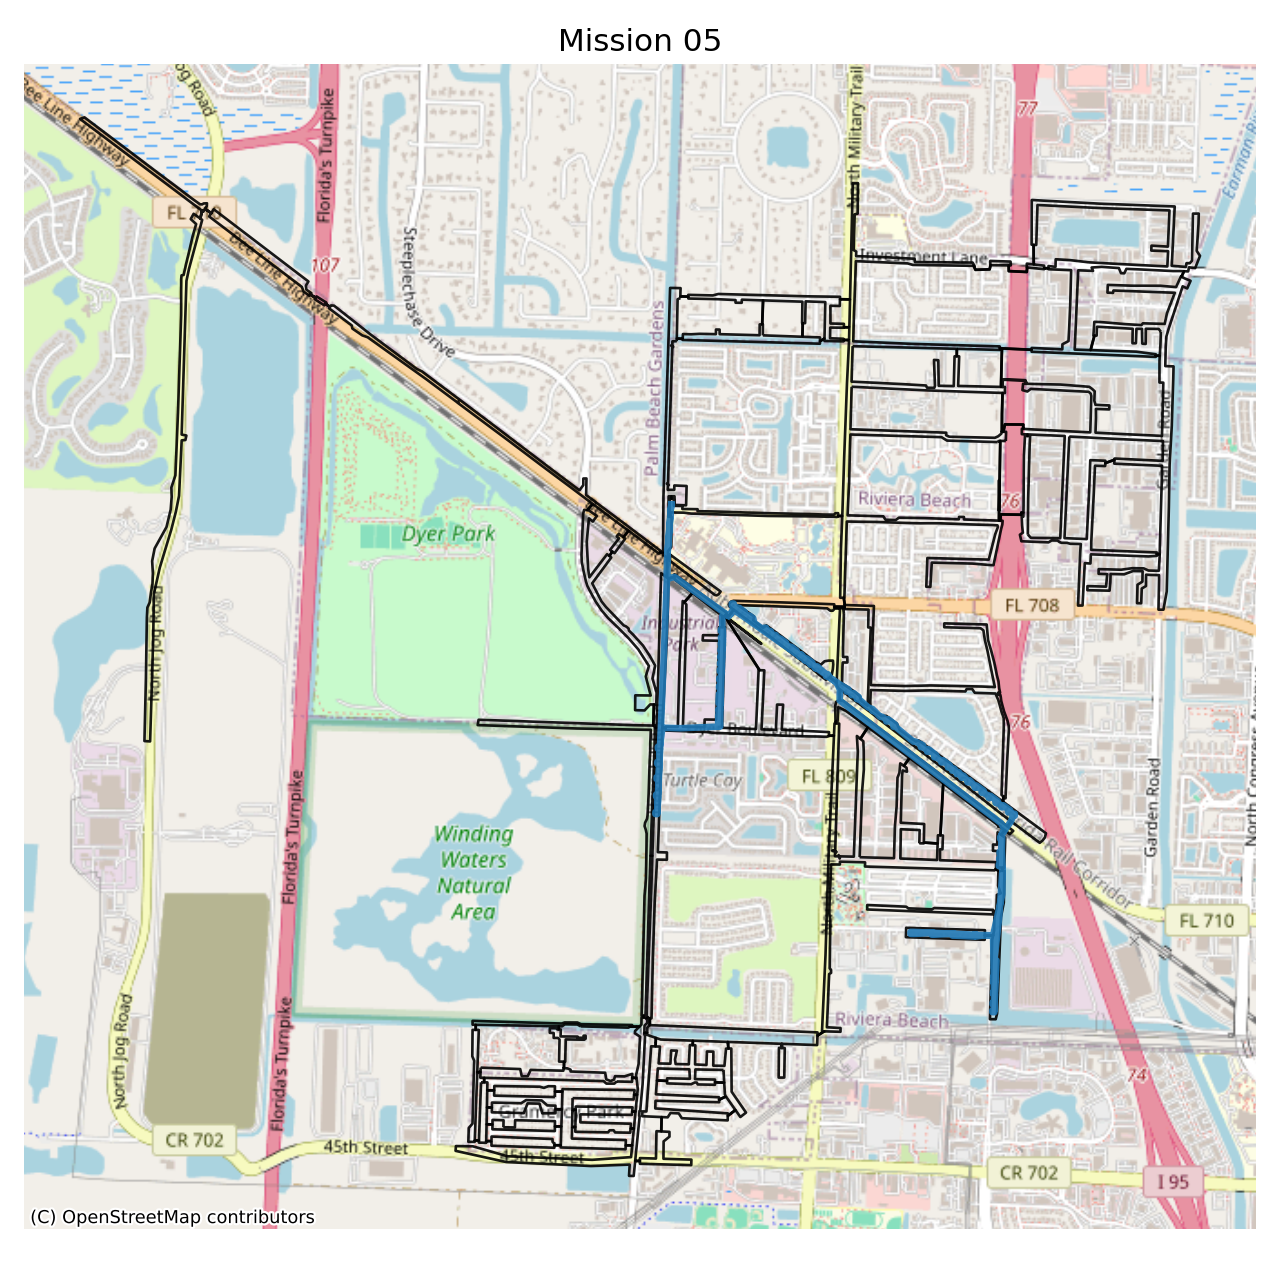

The data file committed next to this chart (first rows):
nav_id, lon, lat, order
0, -80.12, 26.79, 0
3361, -80.12, 26.79, 1
3362, -80.12, 26.79, 2
3359, -80.12, 26.79, 3
3360, -80.12, 26.78, 4
3363, -80.12, 26.78, 5
3364, -80.11, 26.78, 6
3344, -80.11, 26.78, 7
3343, -80.11, 26.78, 8
3342, -80.11, 26.78, 9
3465, -80.11, 26.78, 10
3466, -80.11, 26.78, 11
3506, -80.11, 26.78, 12
3507, -80.11, 26.78, 13
3171, -80.1, 26.77, 14
3499, -80.1, 26.77, 15
3498, -80.1, 26.77, 16
3510, -80.1, 26.77, 17
3164, -80.1, 26.77, 18
2207, -80.1, 26.77, 19
2206, -80.1, 26.77, 20
2205, -80.1, 26.77, 21
2200, -80.1, 26.77, 22
2203, -80.1, 26.77, 23
2202, -80.1, 26.77, 24
2201, -80.1, 26.77, 25
2196, -80.1, 26.77, 26
2199, -80.1, 26.77, 27
2198, -80.1, 26.77, 28
2197, -80.1, 26.77, 29
2192, -80.1, 26.77, 30
2195, -80.1, 26.77, 31
2194, -80.1, 26.77, 32
2193, -80.1, 26.77, 33
2188, -80.1, 26.77, 34
2191, -80.1, 26.77, 35
2190, -80.1, 26.77, 36
2189, -80.1, 26.77, 37
2180, -80.1, 26.77, 38
2183, -80.1, 26.77, 39
2182, -80.1, 26.77, 40
2181, -80.1, 26.77, 41
2184, -80.1, 26.77, 42
2187, -80.1, 26.77, 43
2186, -80.1, 26.77, 44
2185, -80.1, 26.77, 45
3483, -80.1, 26.77, 46
3484, -80.1, 26.77, 47
1941, -80.1, 26.77, 48
1940, -80.1, 26.77, 49
1943, -80.1, 26.77, 50
1942, -80.1, 26.77, 51
1945, -80.1, 26.77, 52
1946, -80.1, 26.77, 53
1947, -80.1, 26.77, 54
1944, -80.1, 26.77, 55
1937, -80.1, 26.77, 56
1938, -80.1, 26.77, 57
1939, -80.1, 26.77, 58
1936, -80.1, 26.77, 59
... 292 more rows
